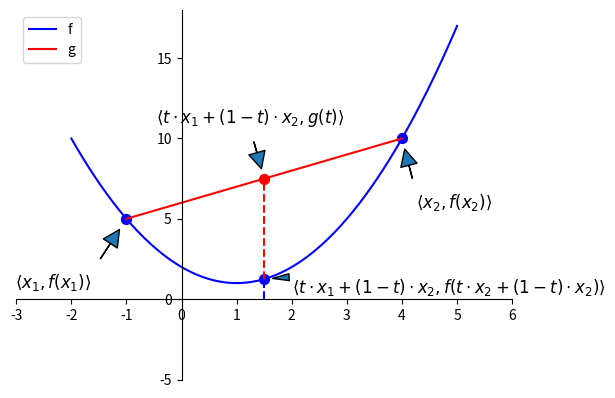

Here is the Python script that generated this plot:
import matplotlib.pyplot as plt
import numpy as np

def f(x):
    return (x-1)**2 + 1

def g(x):
    a = -1.0
    b =  4.0
    return (x-a)/(b-a)*f(b)+(x-b)/(a-b)*f(a)

# plt.ion()  # plotting interactively is slow

x = np.linspace(-2, 5, 256, endpoint = True)
y = f(x)
plt.plot(x, y, color="blue", label="f")

lx = np.linspace(-1,4, 200, endpoint = True)
ly = g(lx)
plt.plot(lx, ly, color="red", label="g")

plt.xlim(-3, 6)
plt.ylim(-5,18)

plt.legend(loc="upper left")

ax = plt.gca()
ax.spines['right'].set_color('none')
ax.spines['top'].set_color('none')
ax.xaxis.set_ticks_position('bottom')
ax.spines['bottom'].set_position(('data',0))
ax.yaxis.set_ticks_position('left')
ax.spines['left'].set_position(('data',0))

t = -1
plt.scatter([t,],[f(t),], 50, color ='blue')
plt.annotate(r'$\langle x_1, f(x_1) \rangle$', xy=(t, f(t)), xycoords='data', xytext=(-80, -50), textcoords='offset points', fontsize=12, arrowprops=dict(width=0.1,shrink=0.2))

t = 4
plt.scatter([t,],[f(t),], 50, color ='blue')
plt.annotate(r'$\langle x_2, f(x_2) \rangle$', xy=(t, f(t)), xycoords='data', xytext=(+10, -50), textcoords='offset points', fontsize=12, arrowprops=dict(width=0.11,shrink=0.2))

t = 1.5
plt.scatter([t,],[f(t),], 50, color ='blue')
plt.annotate(r'$\langle t\cdot x_1 + (1-t)\cdot x_2, f(t\cdot x_2 + (1-t)\cdot x_2) \rangle$', xy=(t, f(t)), xycoords='data', xytext=(+20, -10), textcoords='offset points', fontsize=12, arrowprops=dict(width=0.1,shrink=0.3,headwidth=5))
plt.scatter([t,],[g(t),], 50, color ='red')
plt.annotate(r'$\langle t\cdot x_1 + (1-t)\cdot x_2, g(t) \rangle$', xy=(t, g(t)), xycoords='data', xytext=(-10, +40), textcoords='offset points', fontsize=12, arrowprops=dict(width=0.1,shrink=0.2),horizontalalignment='center')

plt.plot([t,t],[0,f(t)], color ='blue', linestyle="--")
plt.plot([t,t],[f(t),g(t)], color ='red', linestyle="--")

plt.savefig("convex.eps",dpi=300)
